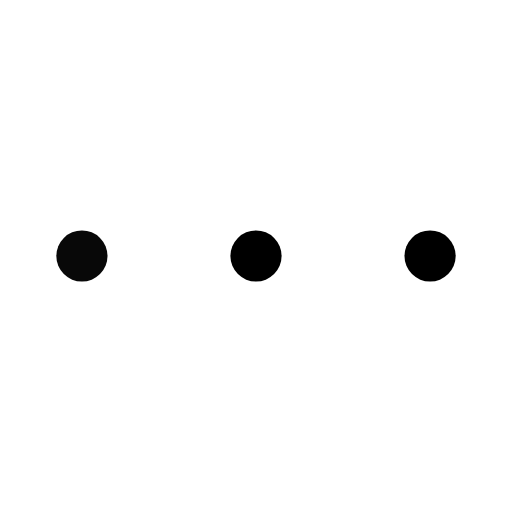
t = 0.00 s
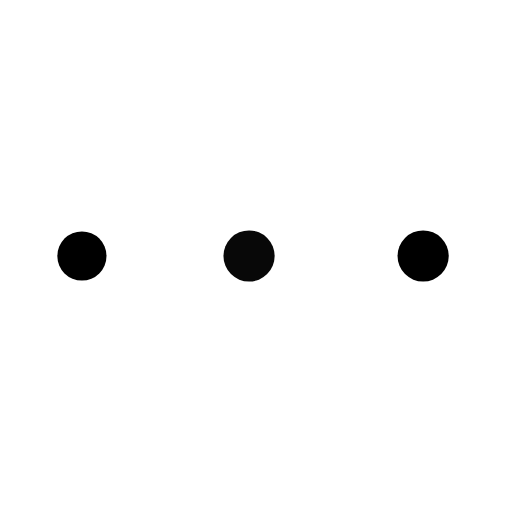
t = 0.42 s
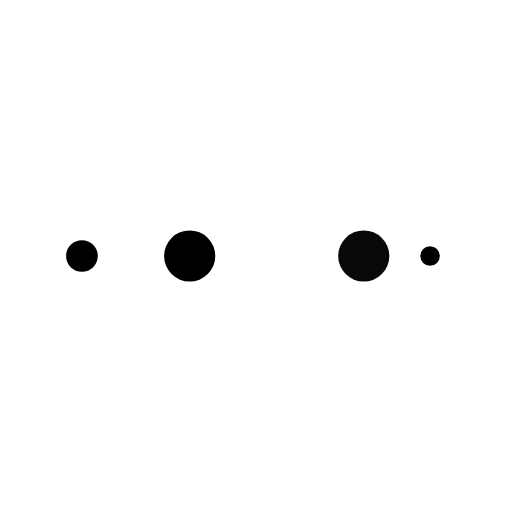
t = 0.69 s
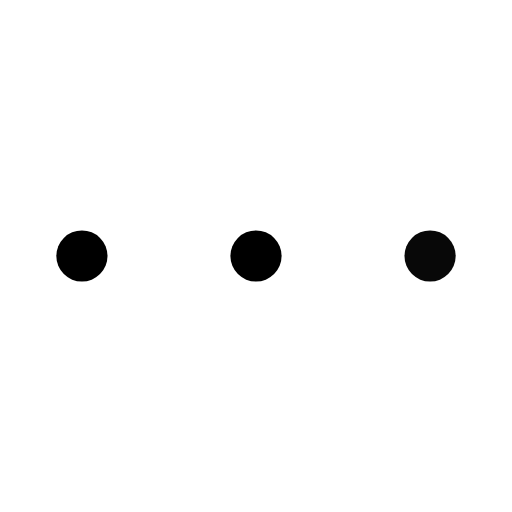
t = 1.11 s
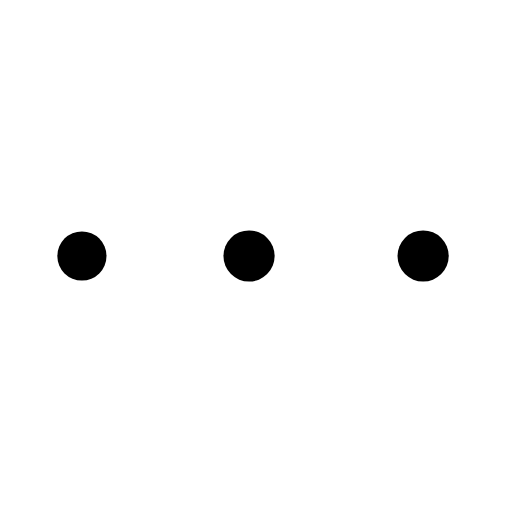
t = 1.53 s
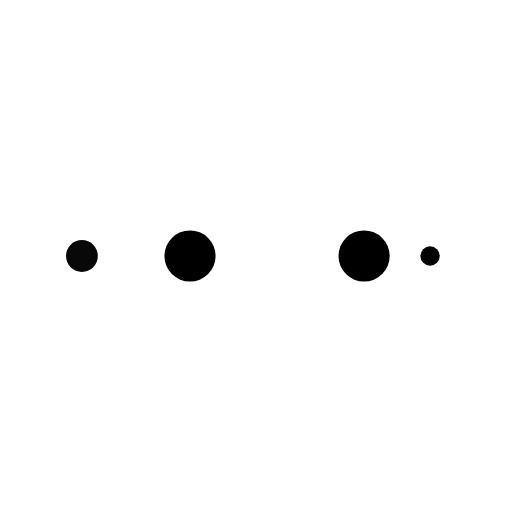
t = 1.81 s

The animated SVG that drew these frames (rendered in a browser with its animation timeline set to each time). Animation: 10 SMIL elements (animate=10); one cycle of 2.22 s, repeats indefinitely.

<svg xmlns="http://www.w3.org/2000/svg" viewBox="0 0 100 100" preserveAspectRatio="xMidYMid" width="201" height="201" style="shape-rendering: auto; display: block; background: rgba(210, 211, 212, 0);" xmlns:xlink="http://www.w3.org/1999/xlink"><g><circle fill="#000000" r="10" cy="50" cx="84">
    <animate begin="0s" keySplines="0 0.5 0.5 1" values="5;0" keyTimes="0;1" calcMode="spline" dur="0.5555555555555556s" repeatCount="indefinite" attributeName="r"></animate>
    <animate begin="0s" values="#000000;#000000;#080808;#000000;#000000" keyTimes="0;0.25;0.5;0.75;1" calcMode="discrete" dur="2.2222222222222223s" repeatCount="indefinite" attributeName="fill"></animate>
</circle><circle fill="#000000" r="10" cy="50" cx="16">
  <animate begin="0s" keySplines="0 0.5 0.5 1;0 0.5 0.5 1;0 0.5 0.5 1;0 0.5 0.5 1" values="0;0;5;5;5" keyTimes="0;0.25;0.5;0.75;1" calcMode="spline" dur="2.2222222222222223s" repeatCount="indefinite" attributeName="r"></animate>
  <animate begin="0s" keySplines="0 0.5 0.5 1;0 0.5 0.5 1;0 0.5 0.5 1;0 0.5 0.5 1" values="16;16;16;50;84" keyTimes="0;0.25;0.5;0.75;1" calcMode="spline" dur="2.2222222222222223s" repeatCount="indefinite" attributeName="cx"></animate>
</circle><circle fill="#000000" r="10" cy="50" cx="50">
  <animate begin="-0.5555555555555556s" keySplines="0 0.5 0.5 1;0 0.5 0.5 1;0 0.5 0.5 1;0 0.5 0.5 1" values="0;0;5;5;5" keyTimes="0;0.25;0.5;0.75;1" calcMode="spline" dur="2.2222222222222223s" repeatCount="indefinite" attributeName="r"></animate>
  <animate begin="-0.5555555555555556s" keySplines="0 0.5 0.5 1;0 0.5 0.5 1;0 0.5 0.5 1;0 0.5 0.5 1" values="16;16;16;50;84" keyTimes="0;0.25;0.5;0.75;1" calcMode="spline" dur="2.2222222222222223s" repeatCount="indefinite" attributeName="cx"></animate>
</circle><circle fill="#080808" r="10" cy="50" cx="84">
  <animate begin="-1.1111111111111112s" keySplines="0 0.5 0.5 1;0 0.5 0.5 1;0 0.5 0.5 1;0 0.5 0.5 1" values="0;0;5;5;5" keyTimes="0;0.25;0.5;0.75;1" calcMode="spline" dur="2.2222222222222223s" repeatCount="indefinite" attributeName="r"></animate>
  <animate begin="-1.1111111111111112s" keySplines="0 0.5 0.5 1;0 0.5 0.5 1;0 0.5 0.5 1;0 0.5 0.5 1" values="16;16;16;50;84" keyTimes="0;0.25;0.5;0.75;1" calcMode="spline" dur="2.2222222222222223s" repeatCount="indefinite" attributeName="cx"></animate>
</circle><circle fill="#000000" r="10" cy="50" cx="16">
  <animate begin="-1.6666666666666665s" keySplines="0 0.5 0.5 1;0 0.5 0.5 1;0 0.5 0.5 1;0 0.5 0.5 1" values="0;0;5;5;5" keyTimes="0;0.25;0.5;0.75;1" calcMode="spline" dur="2.2222222222222223s" repeatCount="indefinite" attributeName="r"></animate>
  <animate begin="-1.6666666666666665s" keySplines="0 0.5 0.5 1;0 0.5 0.5 1;0 0.5 0.5 1;0 0.5 0.5 1" values="16;16;16;50;84" keyTimes="0;0.25;0.5;0.75;1" calcMode="spline" dur="2.2222222222222223s" repeatCount="indefinite" attributeName="cx"></animate>
</circle><g></g></g><!-- [ldio] generated by https://loading.io --></svg>
